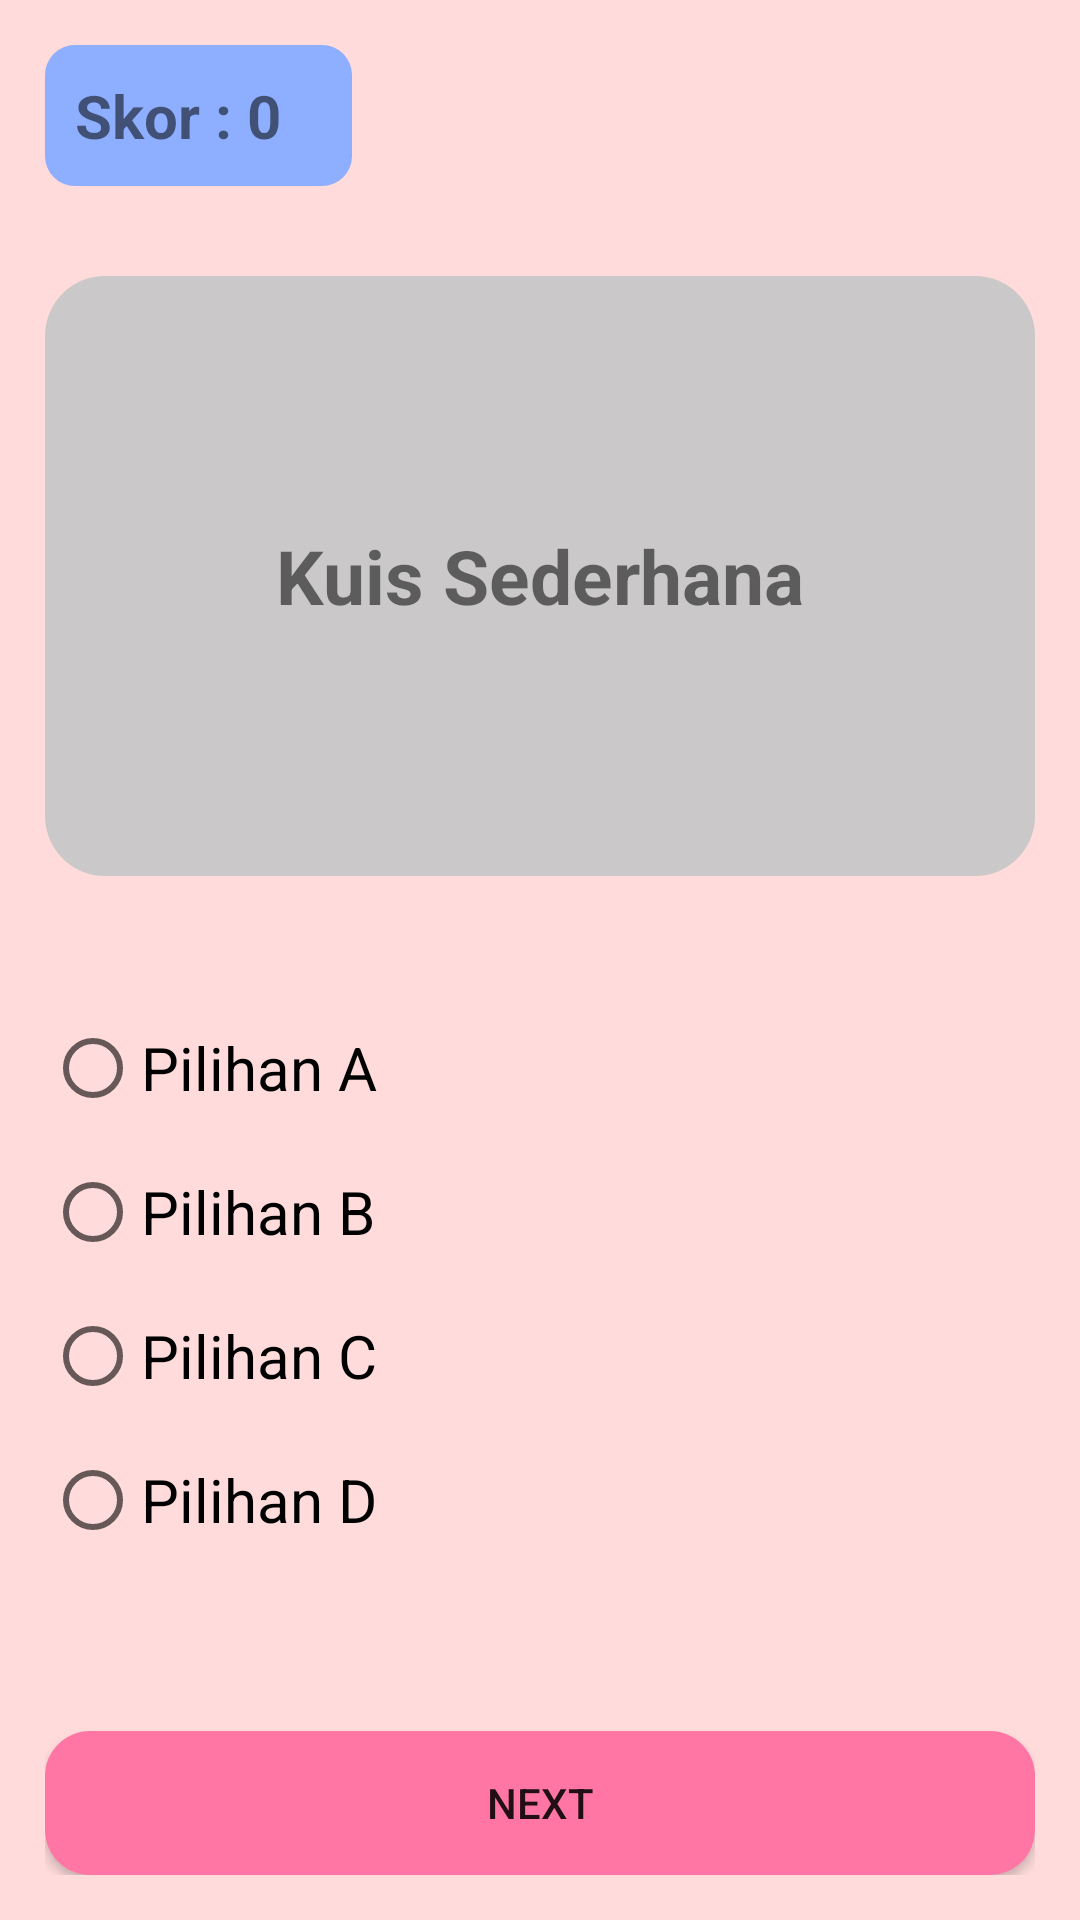

The Android layout XML behind this screen, and the referenced resources:
<!-- AndroidManifest.xml: application theme Theme.AplikasiKuisTerbaru -->
<!-- res/layout/activity_pilgan.xml -->
<?xml version="1.0" encoding="utf-8"?>
<LinearLayout xmlns:android="http://schemas.android.com/apk/res/android"
    xmlns:app="http://schemas.android.com/apk/res-auto"
    xmlns:tools="http://schemas.android.com/tools"
    android:layout_width="match_parent"
    android:layout_height="match_parent"
    tools:context=".Pilgan"
    android:orientation="vertical"
    android:padding="15dp"
    android:background="@color/pink">


        <LinearLayout
            android:layout_width="wrap_content"
            android:layout_height="wrap_content"
            android:orientation="horizontal"
            android:layout_marginBottom="30dp"
            android:background="@drawable/shape"
            android:padding="10dp">

            <TextView
                android:layout_width="wrap_content"
                android:layout_height="match_parent"
                android:text="Skor :"
                android:textSize="20sp"
                android:textStyle="bold" />

            <TextView
                android:layout_width="30dp"
                android:layout_height="wrap_content"
                android:text=" 0"
                android:textSize="20sp"
                android:id="@+id/skor"
                android:textStyle="bold"/>

        </LinearLayout>




    <TextView
        android:layout_width="match_parent"
        android:layout_height="200dp"
        android:text="Kuis Sederhana"
        android:id="@+id/kuis"
        android:textSize="25sp"
        android:textStyle="bold"
        android:padding="5dp"
        android:gravity="center"
        android:layout_marginBottom="40dp"
        android:background="@drawable/board"/>

    <RadioGroup
        android:layout_width="wrap_content"
        android:id="@+id/pilihan"
        android:layout_height="wrap_content">

        <RadioButton
            android:layout_width="wrap_content"
            android:layout_height="wrap_content"
            android:text="Pilihan A"
            android:textSize="20sp"
            android:id="@+id/pilihanA"/>

        <RadioButton
            android:layout_width="wrap_content"
            android:layout_height="wrap_content"
            android:text="Pilihan B"
            android:textSize="20sp"
            android:id="@+id/pilihanB"/>

        <RadioButton
            android:layout_width="wrap_content"
            android:layout_height="wrap_content"
            android:text="Pilihan C"
            android:textSize="20sp"
            android:id="@+id/pilihanC"/>

        <RadioButton
            android:layout_width="wrap_content"
            android:layout_height="wrap_content"
            android:text="Pilihan D"
            android:textSize="20sp"
            android:id="@+id/pilihanD"/>

    </RadioGroup>

    <RelativeLayout
        android:layout_width="match_parent"
        android:layout_height="wrap_content">

        <Button
            android:id="@+id/next"
            android:layout_width="wrap_content"
            android:layout_height="wrap_content"
            android:layout_gravity="center"
            android:onClick="next"
            android:text="Next"
            android:background="@drawable/shape_button"
            android:layout_alignParentBottom="true"
            android:layout_alignParentLeft="true"
            android:layout_alignParentStart="true"
            android:layout_alignParentRight="true"
            android:layout_alignParentEnd="true"
            tools:ignore="OnClick" />

    </RelativeLayout>

</LinearLayout>
<!-- resources referenced by this layout -->
<resources>
  <color name="pink">#FFDBDB</color>
  <!-- drawable board (drawable) -->
  <?xml version="1.0" encoding="utf-8"?>
  <shape android:shape="rectangle" xmlns:android="http://schemas.android.com/apk/res/android">
          <solid android:color="#CAC8C8"/>
          <corners android:radius="20dp"/>
  </shape>
  <!-- drawable shape (drawable-v24) -->
  <?xml version="1.0" encoding="utf-8"?>
  <shape android:shape="rectangle" xmlns:android="http://schemas.android.com/apk/res/android">
          <solid android:color="#8eaeff"/>
          <corners android:radius="10dp"/>
  </shape>
  <!-- drawable shape_button (drawable) -->
  <?xml version="1.0" encoding="utf-8"?>
  <shape android:shape="rectangle" xmlns:android="http://schemas.android.com/apk/res/android">
          <solid android:color="#FF76A5"/>
          <corners android:radius="15dp"/>
  </shape>
  <style name="Theme.AplikasiKuisTerbaru" parent="Theme.MaterialComponents.DayNight.DarkActionBar">
          
          <item name="colorPrimary">@color/purple_500</item>
          <item name="colorPrimaryVariant">@color/purple_700</item>
          <item name="colorOnPrimary">@color/white</item>
          
          <item name="colorSecondary">@color/teal_200</item>
          <item name="colorSecondaryVariant">@color/teal_700</item>
          <item name="colorOnSecondary">@color/black</item>
          
          <item name="android:statusBarColor" tools:targetApi="l">?attr/colorPrimaryVariant</item>
          
      </style>
  <color name="purple_500">#FF76A5</color>
  <color name="purple_700">#FF76A5</color>
  <color name="white">#FFFFFFFF</color>
  <color name="teal_200">#FF03DAC5</color>
  <color name="teal_700">#FF018786</color>
  <color name="black">#FF000000</color>
</resources>
